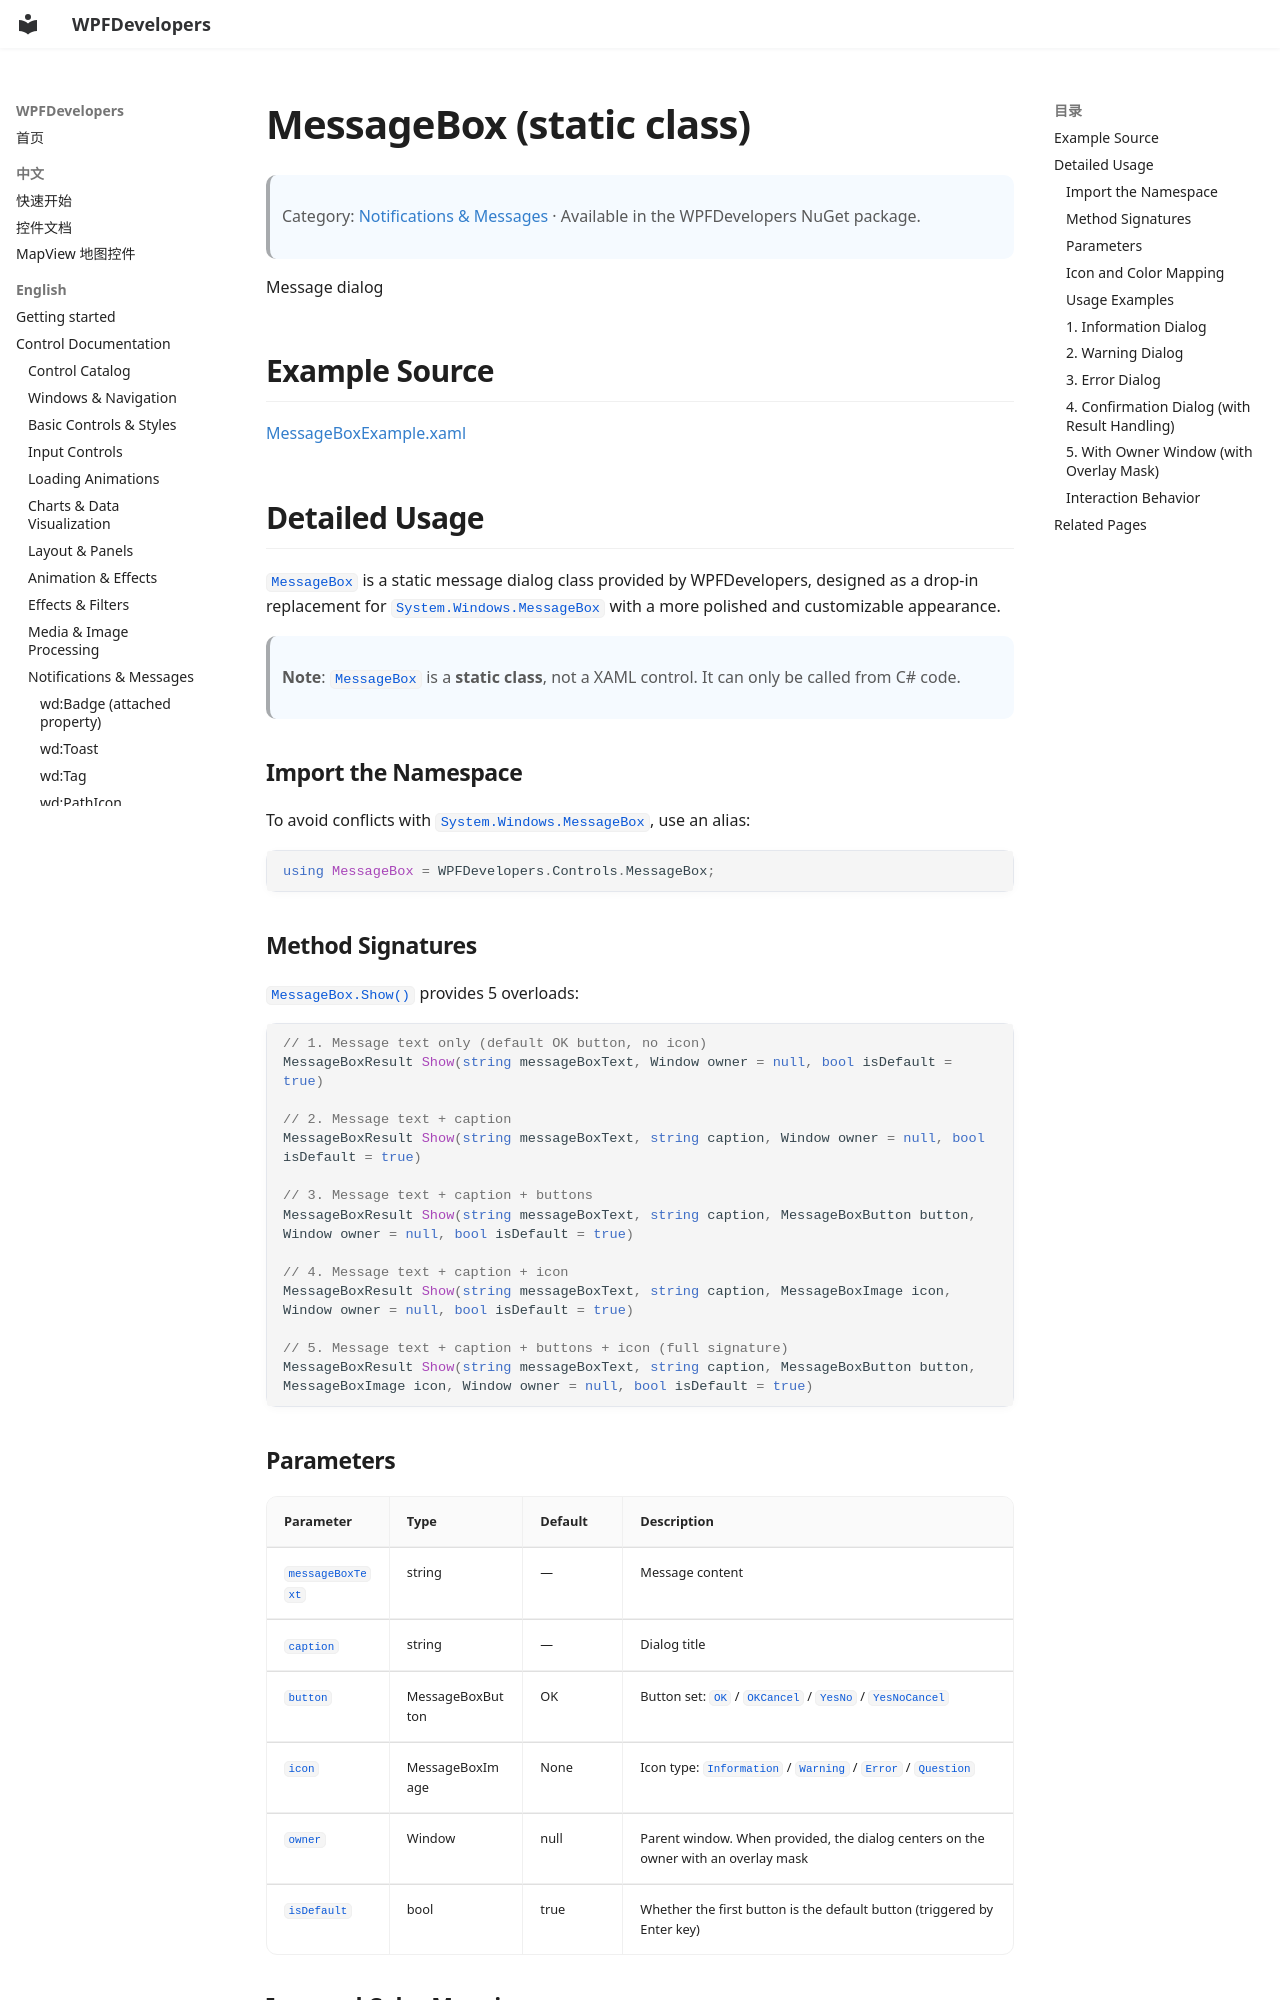

repository: WPFDevelopersOrg/WPFDevelopers · page: en/controls/feedback-messages/message-box/index.html · generator: mkdocs

# MessageBox (static class)

> Category: [Notifications & Messages](../index.md#feedback-messages) · Available in the WPFDevelopers NuGet package.

Message dialog

## Example Source

[MessageBoxExample.xaml](https://github.com/WPFDevelopersOrg/WPFDevelopers/blob/master/src/WPFDevelopers.Samples.Shared/ExampleViews/MessageBoxExample.xaml)

## Detailed Usage

`MessageBox` is a static message dialog class provided by WPFDevelopers, designed as a drop-in replacement for `System.Windows.MessageBox` with a more polished and customizable appearance.

> **Note**: `MessageBox` is a **static class**, not a XAML control. It can only be called from C# code.

### Import the Namespace

To avoid conflicts with `System.Windows.MessageBox`, use an alias:

```csharp
using MessageBox = WPFDevelopers.Controls.MessageBox;
```

### Method Signatures

`MessageBox.Show()` provides 5 overloads:

```csharp
// 1. Message text only (default OK button, no icon)
MessageBoxResult Show(string messageBoxText, Window owner = null, bool isDefault = true)

// 2. Message text + caption
MessageBoxResult Show(string messageBoxText, string caption, Window owner = null, bool isDefault = true)

// 3. Message text + caption + buttons
MessageBoxResult Show(string messageBoxText, string caption, MessageBoxButton button, Window owner = null, bool isDefault = true)

// 4. Message text + caption + icon
MessageBoxResult Show(string messageBoxText, string caption, MessageBoxImage icon, Window owner = null, bool isDefault = true)

// 5. Message text + caption + buttons + icon (full signature)
MessageBoxResult Show(string messageBoxText, string caption, MessageBoxButton button, MessageBoxImage icon, Window owner = null, bool isDefault = true)
```
